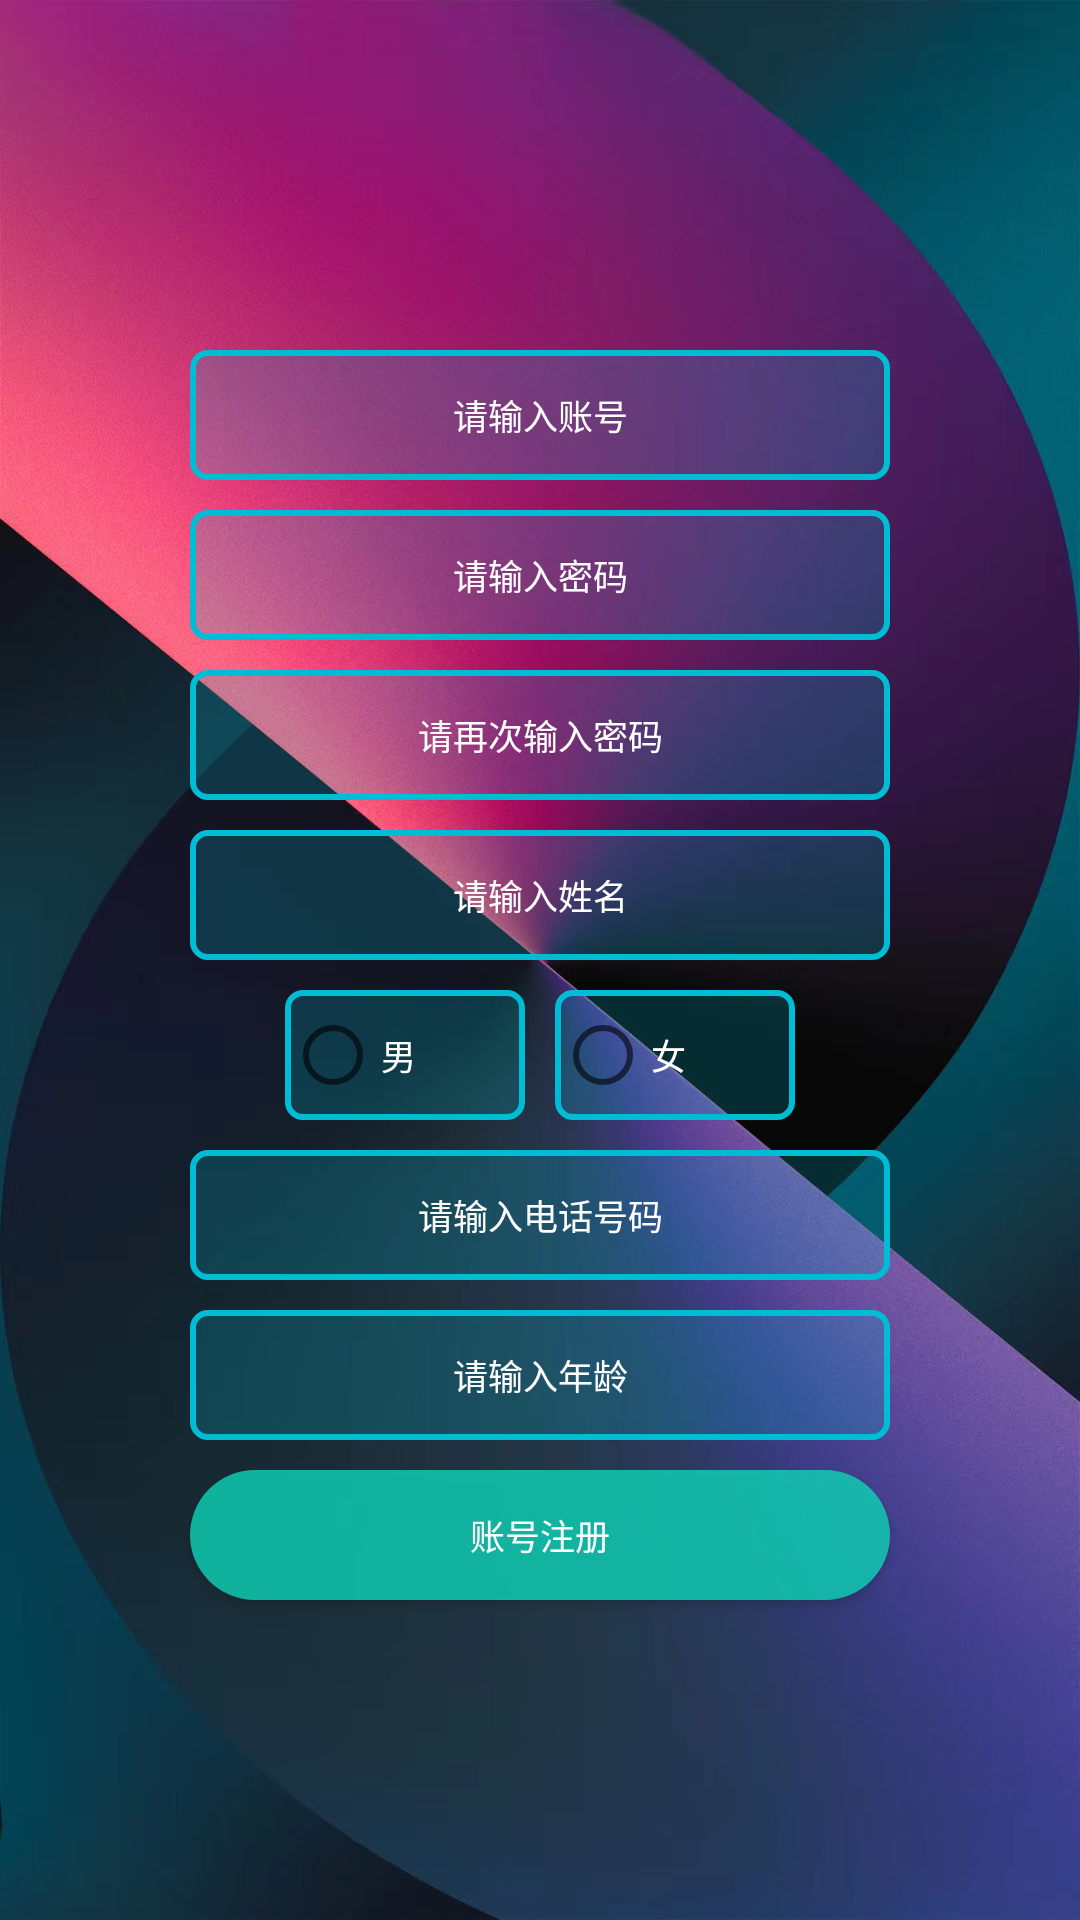

This screen was rendered from an Android layout file. Write that file and the resources it references.
<!-- AndroidManifest.xml: application theme Theme.LearnNote -->
<!-- res/layout/activity_register.xml -->
<?xml version="1.0" encoding="utf-8"?>
<LinearLayout
    xmlns:android="http://schemas.android.com/apk/res/android"
    xmlns:app="http://schemas.android.com/apk/res-auto"
    xmlns:tools="http://schemas.android.com/tools"
    android:layout_width="match_parent"
    android:layout_height="wrap_content"
    tools:context=".activity_fold.RegisterActivity"
    android:orientation="vertical"
    android:gravity="center_horizontal|center_vertical"
    android:background="@drawable/meilihei"
    >


    <EditText
        android:id="@+id/register_account"
        android:layout_width="700px"
        android:layout_height="130px"
        android:textSize="35px"
        android:hint="请输入账号"
        android:layout_marginTop="10dp"
        android:gravity="center"
        android:textColor="@color/white"
        android:textColorHint="@color/white"
        android:background="@drawable/text_view_editor"
        android:foreground="?selectableItemBackground"
        />

    <EditText
        android:id="@+id/register_pwd"
        android:layout_width="700px"
        android:layout_height="130px"
        android:textSize="35px"
        android:hint="请输入密码"
        android:inputType="textPassword"
        android:textColor="@color/white"
        android:textColorHint="@color/white"
        android:layout_marginTop="10dp"
        android:gravity="center"
        android:background="@drawable/text_view_editor"
        />

    <EditText
        android:id="@+id/register_pwd_endure"
        android:layout_width="700px"
        android:layout_height="130px"
        android:textSize="35px"
        android:textColor="@color/white"
        android:textColorHint="@color/white"
        android:hint="请再次输入密码"
        android:inputType="textPassword"
        android:layout_marginTop="10dp"
        android:gravity="center"
        android:background="@drawable/text_view_editor"
        />

    <EditText
        android:id="@+id/register_name"
        android:layout_width="700px"
        android:layout_height="130px"
        android:textSize="35px"
        android:textColor="@color/white"
        android:textColorHint="@color/white"
        android:hint="请输入姓名"
        android:layout_marginTop="10dp"
        android:gravity="center"
        android:background="@drawable/text_view_editor"
        />


        <RadioGroup
            android:layout_width="match_parent"
            android:layout_height="wrap_content"
            android:orientation="horizontal"
            android:gravity="center"
            android:layout_marginTop="10dp"
            >

            <RadioButton
                android:id="@+id/register_man"
                android:layout_width="240px"
                android:layout_height="130px"
                android:textSize="35px"
                android:text="男"
                android:textColor="@color/white"
                android:background="@drawable/text_view_editor"
                />

            <RadioButton
                android:id="@+id/register_women"
                android:layout_width="240px"
                android:layout_height="130px"
                android:layout_marginLeft="10dp"
                android:textSize="35px"
                android:text="女"
                android:textColor="@color/white"
                android:background="@drawable/text_view_editor"
                />

        </RadioGroup>


    <EditText
        android:id="@+id/register_phone"
        android:layout_width="700px"
        android:layout_height="130px"
        android:textSize="35px"
        android:hint="请输入电话号码"
        android:textColor="@color/white"
        android:textColorHint="@color/white"
        android:layout_marginTop="10dp"
        android:gravity="center"
        android:background="@drawable/text_view_editor"
        />

    <EditText
        android:id="@+id/register_age"
        android:layout_width="700px"
        android:layout_height="130px"
        android:textSize="35px"
        android:hint="请输入年龄"
        android:textColor="@color/white"
        android:textColorHint="@color/white"
        android:layout_marginTop="10dp"
        android:gravity="center"
        android:background="@drawable/text_view_editor"
        />

    <Button
        android:id="@+id/btn_true"
        android:layout_width="700px"
        android:layout_height="130px"
        android:textSize="35px"
        android:textColor="@color/white"
        android:textColorHint="@color/white"
        android:text="账号注册"
        android:layout_marginTop="10dp"
        android:background="@drawable/text_view_border"
        android:foreground="?selectableItemBackground"
        />

</LinearLayout>
<!-- resources referenced by this layout -->
<resources>
  <color name="white">#FFFFFFFF</color>
  <!-- drawable meilihei: jpg bitmap (drawable, 225045 bytes) -->
  <!-- drawable text_view_border (drawable) -->
  <?xml version="1.0" encoding="UTF-8"?>
  <shape xmlns:android="http://schemas.android.com/apk/res/android">
      <solid android:color="#CC10D5B9" />
  
      <corners android:topLeftRadius="26dp"
          android:topRightRadius="26dp"
          android:bottomRightRadius="26dp"
          android:bottomLeftRadius="26dp"/>
  </shape>
  <!-- drawable text_view_editor (drawable) -->
  <?xml version="1.0" encoding="UTF-8"?>
  <selector xmlns:android="http://schemas.android.com/apk/res/android">
  <item android:state_focused="false">
      <shape>
          <solid android:color="#3300BCD4" />
          <stroke android:width="2dip" android:color="#00BCD4" />
          <corners android:topLeftRadius="5dp"
              android:topRightRadius="5dp"
              android:bottomRightRadius="5dp"
              android:bottomLeftRadius="5dp"/>
      </shape>
  </item>
  
  <item android:state_focused="true">
      <shape>
          <solid android:color="#3300BCD4" />
          <stroke android:width="2dip" android:color="#F44336" />
          <corners android:topLeftRadius="5dp"
              android:topRightRadius="5dp"
              android:bottomRightRadius="5dp"
              android:bottomLeftRadius="5dp"/>
      </shape>
  </item>
  
  </selector>
  <style name="Theme.LearnNote" parent="Base.Theme.LearnNote" />
  <style name="Base.Theme.LearnNote" parent="Theme.MaterialComponents.DayNight.NoActionBar.Bridge">
          
          
          <item name="android:textSize">20sp</item>
      </style>
</resources>
